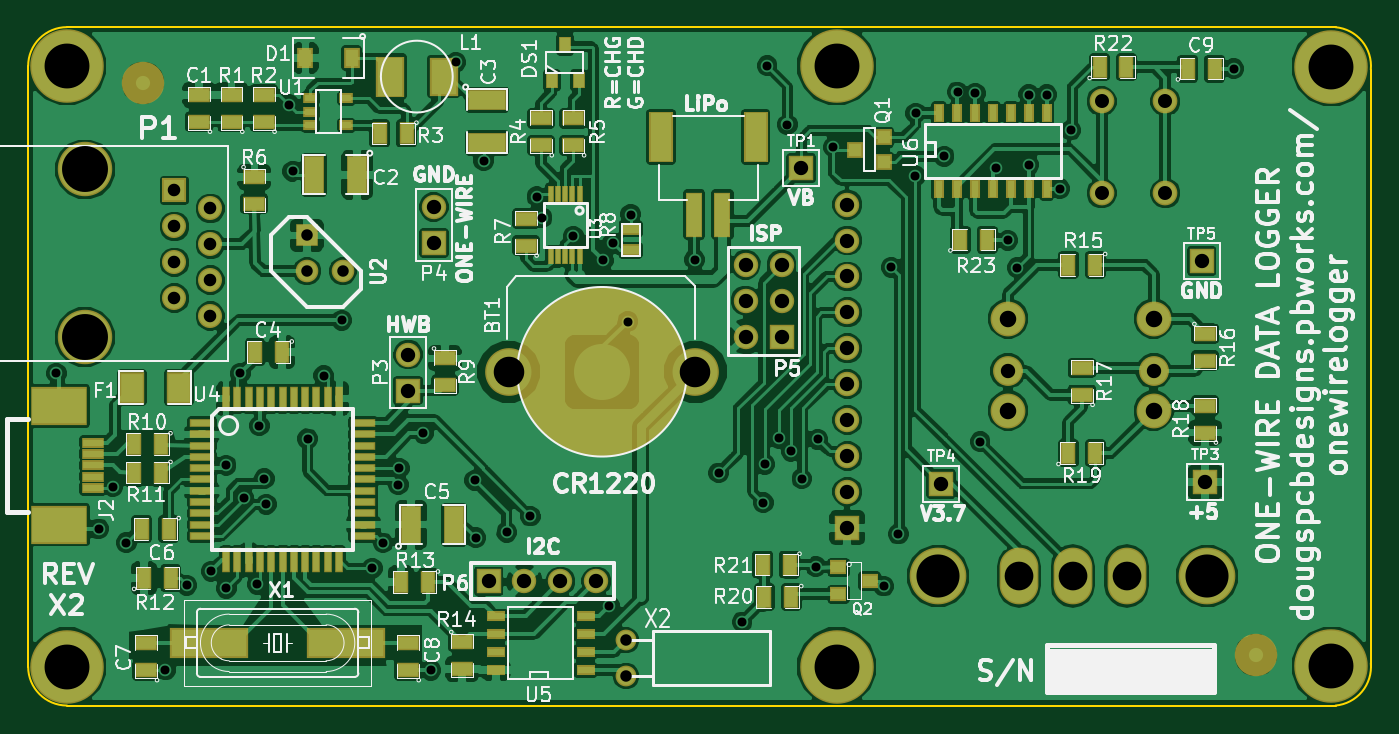
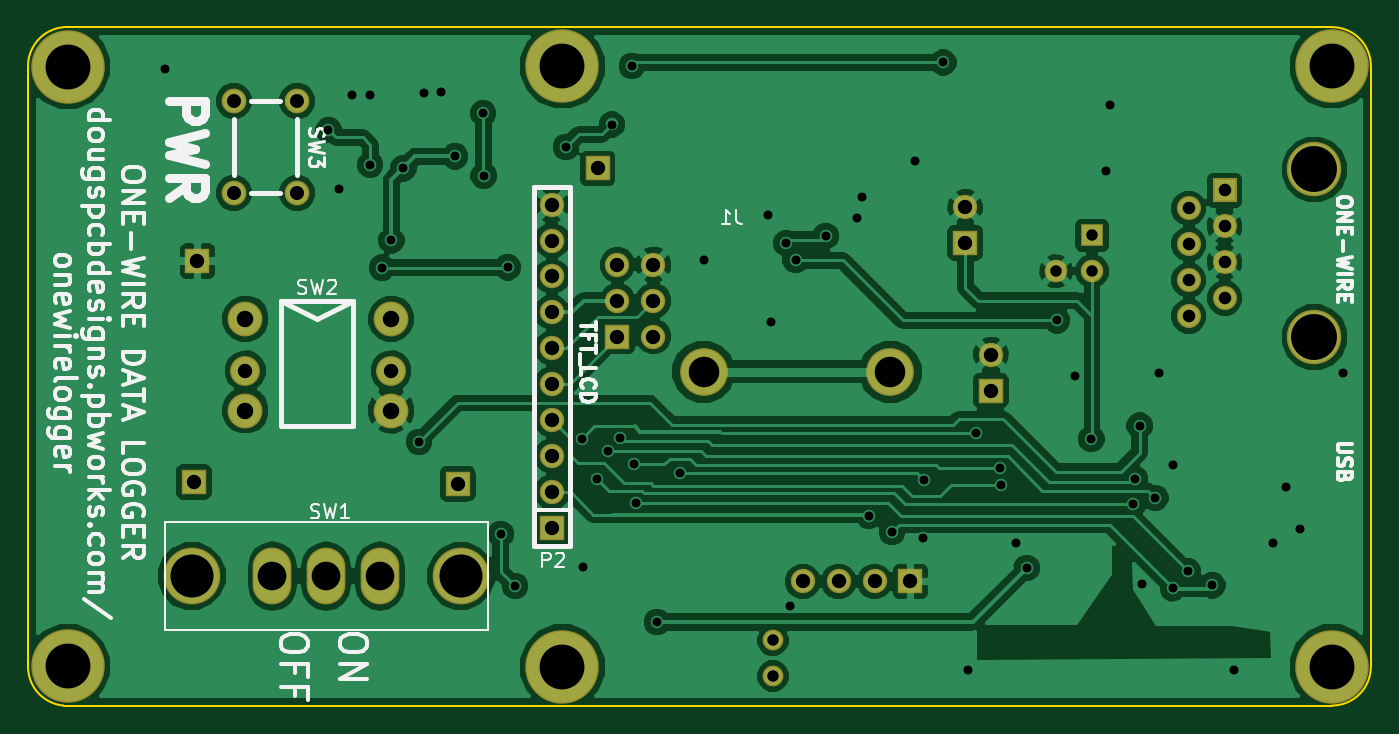
Circuit board: 8 layer files. Board 95.0 x 48.0 mm.
- bottom_copper: OneWireLogger-B_Cu.gbl (68613 bytes)
- bottom_mask: OneWireLogger-B_Mask.gbs (1928 bytes)
- bottom_silk: OneWireLogger-B_SilkS.gbo (19659 bytes)
- outline: OneWireLogger-Edge_Cuts.gbr (659 bytes)
- top_copper: OneWireLogger-F_Cu.gtl (193383 bytes)
- top_mask: OneWireLogger-F_Mask.gts (6021 bytes)
- top_silk: OneWireLogger-F_SilkS.gto (67830 bytes)
- drill: OneWireLogger.drl (2371 bytes)

=== bottom_copper: OneWireLogger-B_Cu.gbl (68613 bytes, source omitted) ===
=== bottom_mask: OneWireLogger-B_Mask.gbs ===
G04 (created by PCBNEW (2013-04-19 BZR 4011)-stable) date 12/09/2013 12:22:20*
%MOIN*%
G04 Gerber Fmt 3.4, Leading zero omitted, Abs format*
%FSLAX34Y34*%
G01*
G70*
G90*
G04 APERTURE LIST*
%ADD10C,0*%
%ADD11C,0.068*%
%ADD12R,0.068X0.068*%
%ADD13C,0.20485*%
%ADD14C,0.097*%
%ADD15C,0.0832*%
%ADD16O,0.108X0.158*%
%ADD17C,0.158*%
%ADD18C,0.1517*%
%ADD19R,0.0671X0.0671*%
%ADD20C,0.0671*%
%ADD21C,0.069*%
%ADD22C,0.058*%
%ADD23R,0.063X0.063*%
%ADD24C,0.063*%
%ADD25C,0.133*%
G04 APERTURE END LIST*
G54D10*
G54D11*
X41830Y-18925D03*
X41830Y-19925D03*
X41830Y-22925D03*
X41830Y-23925D03*
G54D12*
X41830Y-27925D03*
G54D11*
X41830Y-26925D03*
X41830Y-25925D03*
X41830Y-24925D03*
X41830Y-21925D03*
X41830Y-20925D03*
G54D12*
X29599Y-24102D03*
G54D11*
X29599Y-23102D03*
G54D13*
X20096Y-15063D03*
X41535Y-15063D03*
X20096Y-31795D03*
X41535Y-31795D03*
G54D14*
X50364Y-22100D03*
G54D15*
X50364Y-23557D03*
G54D14*
X50364Y-24659D03*
X46309Y-24659D03*
G54D15*
X46309Y-23557D03*
G54D14*
X46309Y-22100D03*
G54D13*
X55314Y-15080D03*
X55314Y-31780D03*
G54D16*
X46610Y-29271D03*
X48110Y-29271D03*
X49610Y-29271D03*
G54D17*
X44360Y-29271D03*
X51860Y-29271D03*
G54D18*
X20588Y-22618D03*
X20588Y-17945D03*
G54D19*
X23088Y-18530D03*
G54D20*
X24088Y-19030D03*
X23088Y-19530D03*
X24088Y-20030D03*
X23088Y-20530D03*
X24088Y-21030D03*
X23088Y-21530D03*
X24088Y-22030D03*
G54D21*
X50689Y-16042D03*
X48917Y-16042D03*
X50689Y-18602D03*
X48917Y-18602D03*
G54D12*
X30314Y-19988D03*
G54D11*
X30314Y-18988D03*
G54D12*
X40551Y-17913D03*
G54D22*
X35670Y-32060D03*
X35670Y-31060D03*
G54D12*
X44450Y-26700D03*
X51800Y-26650D03*
X51700Y-20500D03*
X40000Y-22600D03*
G54D11*
X39000Y-22600D03*
X40000Y-21600D03*
X39000Y-21600D03*
X40000Y-20600D03*
X39000Y-20600D03*
G54D12*
X31840Y-29420D03*
G54D11*
X32840Y-29420D03*
X33840Y-29420D03*
X34840Y-29420D03*
G54D23*
X26781Y-19780D03*
G54D24*
X26781Y-20780D03*
X27781Y-20780D03*
G54D25*
X32400Y-23580D03*
X37600Y-23580D03*
M02*

=== bottom_silk: OneWireLogger-B_SilkS.gbo (19659 bytes, source omitted) ===
=== outline: OneWireLogger-Edge_Cuts.gbr ===
G04 (created by PCBNEW (2013-04-19 BZR 4011)-stable) date 12/09/2013 12:22:20*
%MOIN*%
G04 Gerber Fmt 3.4, Leading zero omitted, Abs format*
%FSLAX34Y34*%
G01*
G70*
G90*
G04 APERTURE LIST*
%ADD10C,0*%
%ADD11C,0.00590551*%
G04 APERTURE END LIST*
G54D10*
G54D11*
X20096Y-13980D02*
X55431Y-13980D01*
X19014Y-31795D02*
X19014Y-15063D01*
X55431Y-32878D02*
X20096Y-32878D01*
X56415Y-15162D02*
X56415Y-31795D01*
X19014Y-31795D02*
G75*
G03X20096Y-32878I1082J0D01*
G74*
G01*
X55431Y-32878D02*
G75*
G03X56415Y-31697I-98J1082D01*
G74*
G01*
X56415Y-15162D02*
G75*
G03X55431Y-13980I-1082J98D01*
G74*
G01*
X20096Y-13980D02*
G75*
G03X19014Y-15063I0J-1082D01*
G74*
G01*
M02*

=== top_copper: OneWireLogger-F_Cu.gtl (193383 bytes, source omitted) ===
=== top_mask: OneWireLogger-F_Mask.gts (6021 bytes, source omitted) ===
=== top_silk: OneWireLogger-F_SilkS.gto (67830 bytes, source omitted) ===
=== drill: OneWireLogger.drl ===
M48
INCH,TZ
T1C0.025
T2C0.032
T3C0.035
T4C0.039
T5C0.040
T6C0.040
T7C0.046
T8C0.080
T9C0.085
T10C0.120
T11C0.125
T12C0.128
%
G90
G05
T1
X019802Y-023627
X020983Y-027957
X021376Y-026776
X021752Y-028346
X022835Y-031890
X023431Y-029531
X024113Y-029138
X024526Y-026186
X024530Y-029610
X024920Y-023627
X025018Y-027091
X025400Y-029500
X025454Y-025081
X025590Y-026560
X025648Y-027268
X026280Y-016142
X026380Y-017992
X026800Y-025450
X027250Y-023690
X027756Y-022146
X028600Y-029050
X028900Y-028350
X029330Y-026730
X029349Y-026264
X030020Y-025295
X030224Y-031901
X030924Y-014965
X031450Y-026600
X031480Y-028200
X031700Y-017700
X032350Y-028050
X033000Y-027600
X033187Y-018705
X033330Y-019292
X034200Y-019800
X035039Y-020472
X035200Y-030100
X035300Y-020000
X035720Y-022180
X035800Y-019200
X037580Y-020461
X038250Y-026400
X038900Y-030550
X039488Y-027224
X039536Y-026156
X039596Y-015059
X039930Y-025438
X040157Y-016693
X040264Y-025792
X040569Y-026560
X040957Y-029016
X041002Y-025457
X041437Y-017323
X042850Y-029550
X043059Y-020669
X043250Y-028100
X043728Y-018118
X043740Y-016378
X044528Y-017579
X044902Y-015787
X045394Y-015827
X045531Y-025531
X045965Y-017913
X046299Y-019921
X046563Y-020681
X046890Y-015866
X046890Y-017815
X047382Y-015866
X047756Y-018484
X048050Y-016850
X052598Y-015138
T2
X026782Y-019780
X026782Y-020780
X027782Y-020780
X035670Y-031060
X035670Y-032060
T3
X023089Y-018530
X023089Y-019530
X023089Y-020530
X023089Y-021530
X024089Y-019030
X024089Y-020030
X024089Y-021030
X024089Y-022030
T4
X048917Y-016043
X048917Y-018603
X050689Y-016043
X050689Y-018603
T5
X029600Y-023102
X029600Y-024102
X030315Y-018988
X030315Y-019988
X031840Y-029420
X032840Y-029420
X033840Y-029420
X034840Y-029420
X039000Y-020600
X039000Y-021600
X039000Y-022600
X040000Y-020600
X040000Y-021600
X040000Y-022600
X040551Y-017913
X041831Y-018925
X041831Y-019925
X041831Y-020925
X041831Y-021925
X041831Y-022925
X041831Y-023925
X041831Y-024925
X041831Y-025925
X041831Y-026925
X041831Y-027925
X044450Y-026700
X051700Y-020500
X051800Y-026650
T6
X046309Y-023558
X050364Y-023558
T7
X046309Y-022101
X046309Y-024660
X050364Y-022101
X050364Y-024660
T8
X046610Y-029272
X048110Y-029272
X049610Y-029272
T9
X032400Y-023580
X037600Y-023580
T10
X044360Y-029272
X051860Y-029272
T11
X020097Y-015064
X020097Y-031796
X041535Y-015064
X041535Y-031796
X055314Y-015081
X055314Y-031781
T12
X020589Y-017945
X020589Y-022618
T0
M30
